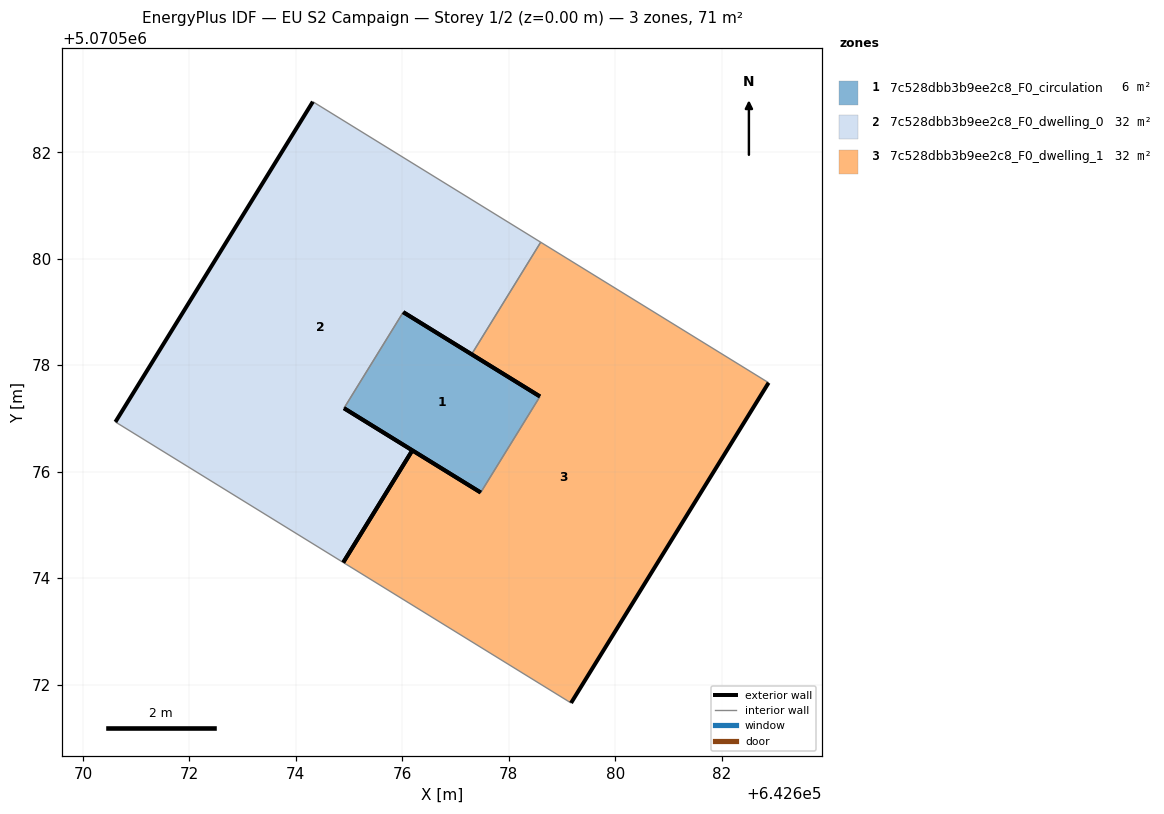
=== STOREY PLAN SPEC (per zone: floor XY polygon, exterior-wall plan segments, windows/doors) ===
zone 1: 7c528dbb3b9ee2c8_F0_circulation  (6.4 m²)
  floor: (642677.47, 5070575.61) (642678.59, 5070577.41) (642676.02, 5070579.00) (642674.91, 5070577.19)
  exterior wall: (642676.02, 5070579.00) – (642678.59, 5070577.41)  [3.0 m]
  exterior wall: (642677.47, 5070575.61) – (642674.91, 5070577.19)  [3.0 m]
  interior walls: 2
zone 2: 7c528dbb3b9ee2c8_F0_dwelling_0  (32.4 m²)
  floor: (642676.19, 5070576.40) (642674.91, 5070577.19) (642676.02, 5070579.00) (642677.30, 5070578.21) (642678.60, 5070580.31) (642674.32, 5070582.95) (642670.61, 5070576.93) (642674.89, 5070574.29)
  exterior wall: (642677.30, 5070578.21) – (642676.02, 5070579.00)  [1.5 m]
  exterior wall: (642674.91, 5070577.19) – (642676.19, 5070576.40)  [1.5 m]
  exterior wall: (642670.61, 5070576.93) – (642674.32, 5070582.95)  [7.1 m]
  exterior wall: (642676.19, 5070576.40) – (642674.89, 5070574.29)  [2.5 m]
  interior walls: 4
zone 3: 7c528dbb3b9ee2c8_F0_dwelling_1  (32.4 m²)
  floor: (642679.17, 5070571.65) (642682.88, 5070577.67) (642678.60, 5070580.31) (642677.30, 5070578.21) (642678.59, 5070577.41) (642677.47, 5070575.61) (642676.19, 5070576.40) (642674.89, 5070574.29)
  exterior wall: (642676.19, 5070576.40) – (642677.47, 5070575.61)  [1.5 m]
  exterior wall: (642678.59, 5070577.41) – (642677.30, 5070578.21)  [1.5 m]
  exterior wall: (642682.88, 5070577.67) – (642679.17, 5070571.65)  [7.1 m]
  exterior wall: (642674.89, 5070574.29) – (642676.19, 5070576.40)  [2.5 m]
  interior walls: 4

=== DERIVED (storey summary) ===
Building: EU S2 Campaign
Storey: 1 of 2  (floor level z = 0.00 m)
Storey gross floor area: 71.1 m²
Zones on this storey: 3
  - 7c528dbb3b9ee2c8_F0_circulation: floor 6.4 m²; exterior wall 6.0 m (18.1 m²); WWR 0.0%
  - 7c528dbb3b9ee2c8_F0_dwelling_0: floor 32.4 m²; exterior wall 12.6 m (37.7 m²); WWR 0.0%
  - 7c528dbb3b9ee2c8_F0_dwelling_1: floor 32.4 m²; exterior wall 12.6 m (37.7 m²); WWR 0.0%
Zone adjacency (shared interzone walls):
  - 7c528dbb3b9ee2c8_F0_circulation ↔ 7c528dbb3b9ee2c8_F0_dwelling_0
  - 7c528dbb3b9ee2c8_F0_circulation ↔ 7c528dbb3b9ee2c8_F0_dwelling_1
  - 7c528dbb3b9ee2c8_F0_dwelling_0 ↔ 7c528dbb3b9ee2c8_F0_dwelling_1